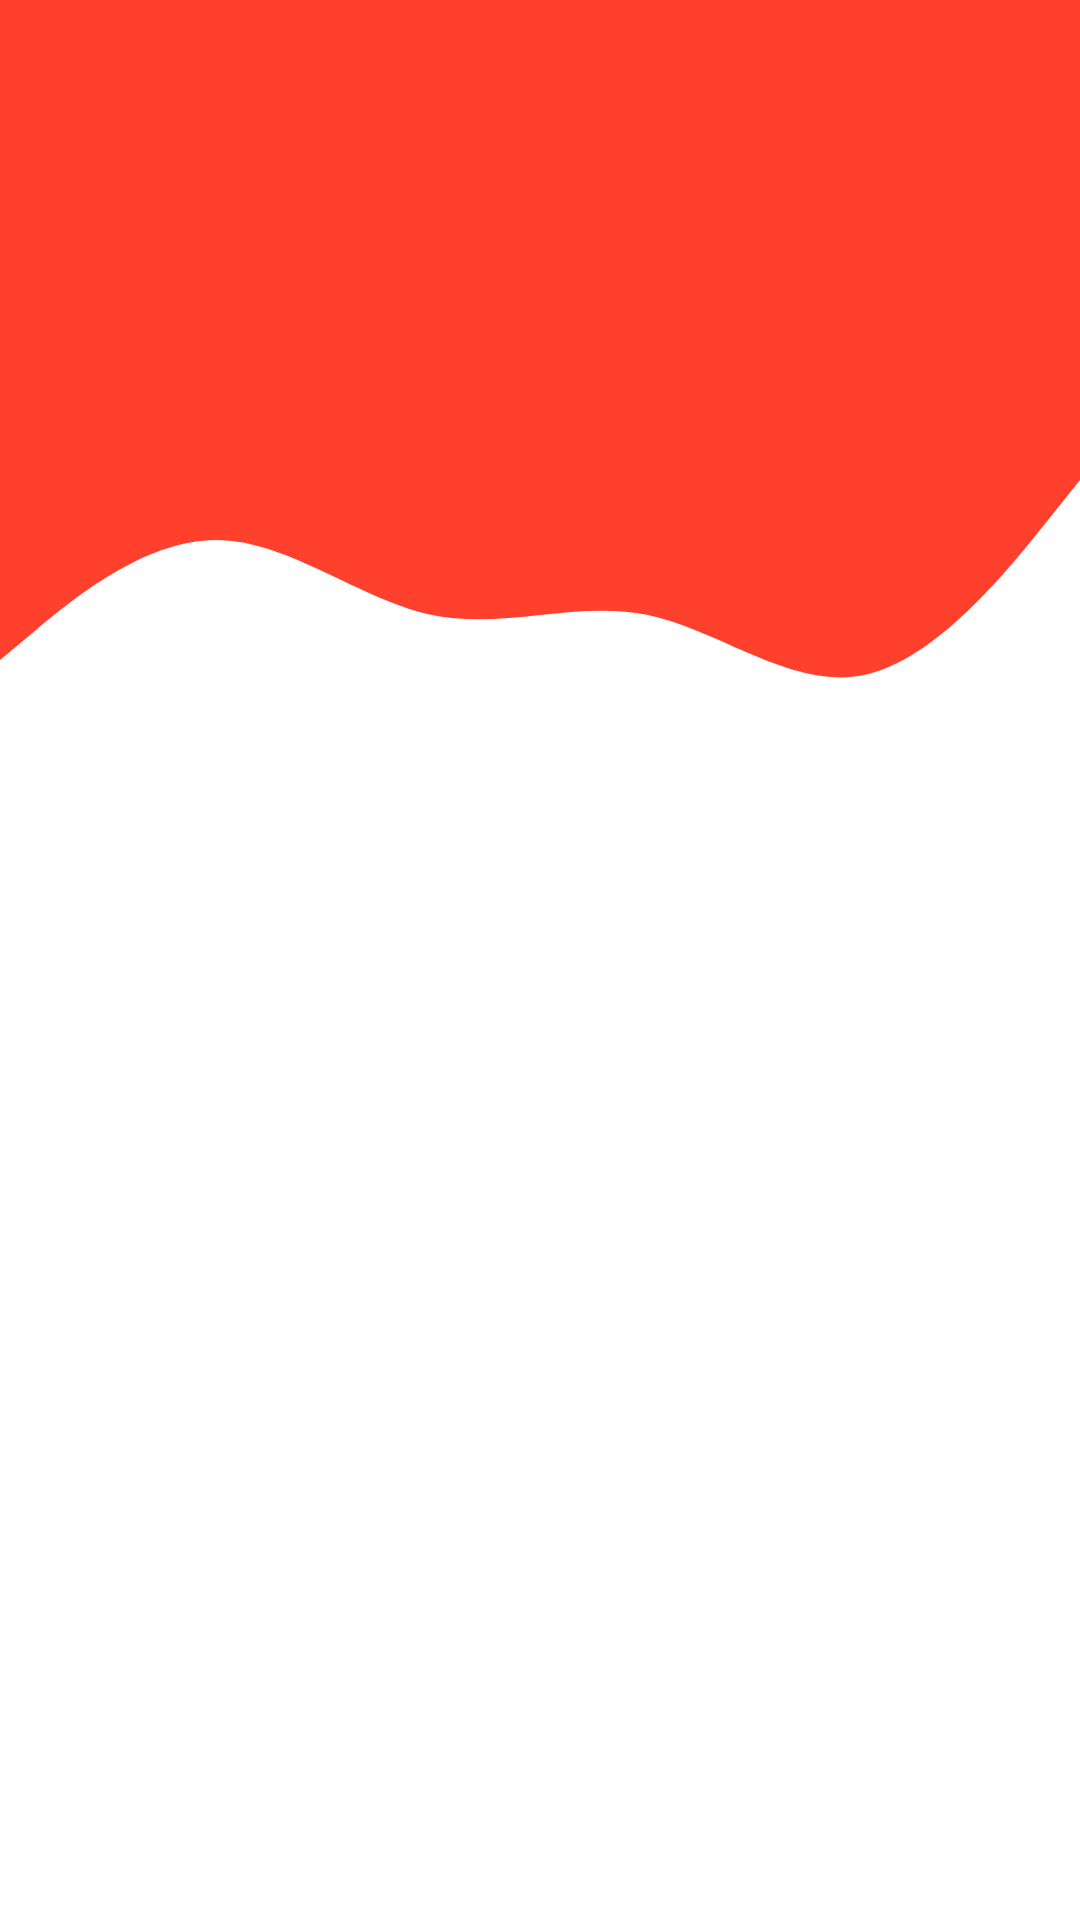

Layout XML and referenced resources for this Android screen:
<!-- AndroidManifest.xml: application theme Theme.SurveyTool -->
<!-- res/layout/survey_results_layout.xml -->
<?xml version="1.0" encoding="utf-8"?>
<RelativeLayout
    xmlns:android="http://schemas.android.com/apk/res/android"
    android:layout_width="match_parent"
    android:layout_height="match_parent"
    xmlns:tools="http://schemas.android.com/tools"
    tools:context=".AdminSurveyResults"
    >

    <View
        android:id="@+id/topView"
        android:layout_width="match_parent"
        android:layout_height="150dp"
        android:background="#FFFF402D"
        />

    <View
        android:id="@+id/view5"
        android:layout_width="match_parent"
        android:layout_height="100dp"
        android:background="@drawable/wave"
        android:layout_below="@+id/topView"
        />
    <androidx.recyclerview.widget.RecyclerView
        android:layout_width="match_parent"
        android:layout_height="wrap_content"
        android:id="@+id/survey_results"
        android:padding="15dp"
        android:paddingHorizontal="15dp"
        android:paddingVertical="20dp"
        android:layout_marginTop="20dp"
        />

</RelativeLayout>
<!-- resources referenced by this layout -->
<resources>
  <!-- drawable wave (drawable) -->
  <vector xmlns:android="http://schemas.android.com/apk/res/android"
      android:width="1440dp"
      android:height="320dp"
      android:viewportWidth="1440"
      android:viewportHeight="320">
      <path
          android:pathData="M0,224L48,192C96,160 192,96 288,96C384,96 480,160 576,176C672,192 768,160 864,176C960,192 1056,256 1152,240C1248,224 1344,128 1392,80L1440,32L1440,0L1392,0C1344,0 1248,0 1152,0C1056,0 960,0 864,0C768,0 672,0 576,0C480,0 384,0 288,0C192,0 96,0 48,0L0,0Z"
          android:fillColor="#FFFF402D"
          android:fillAlpha="1"/>
  </vector>
  <style name="Theme.SurveyTool" parent="Theme.MaterialComponents.DayNight.DarkActionBar">
          
          <item name="colorPrimary">#FFFF402D</item>
          <item name="colorPrimaryVariant">#FDED897F</item>
          <item name="colorOnPrimary">@color/white</item>
          
          <item name="colorSecondary">#0CAC93</item>
          <item name="colorSecondaryVariant">#85EAE6</item>
          <item name="colorOnSecondary">@color/black</item>
          
          <item name="android:statusBarColor" tools:targetApi="l">?attr/colorPrimaryVariant</item>
          
      </style>
  <color name="white">#FFFFFFFF</color>
  <color name="black">#FF000000</color>
</resources>
